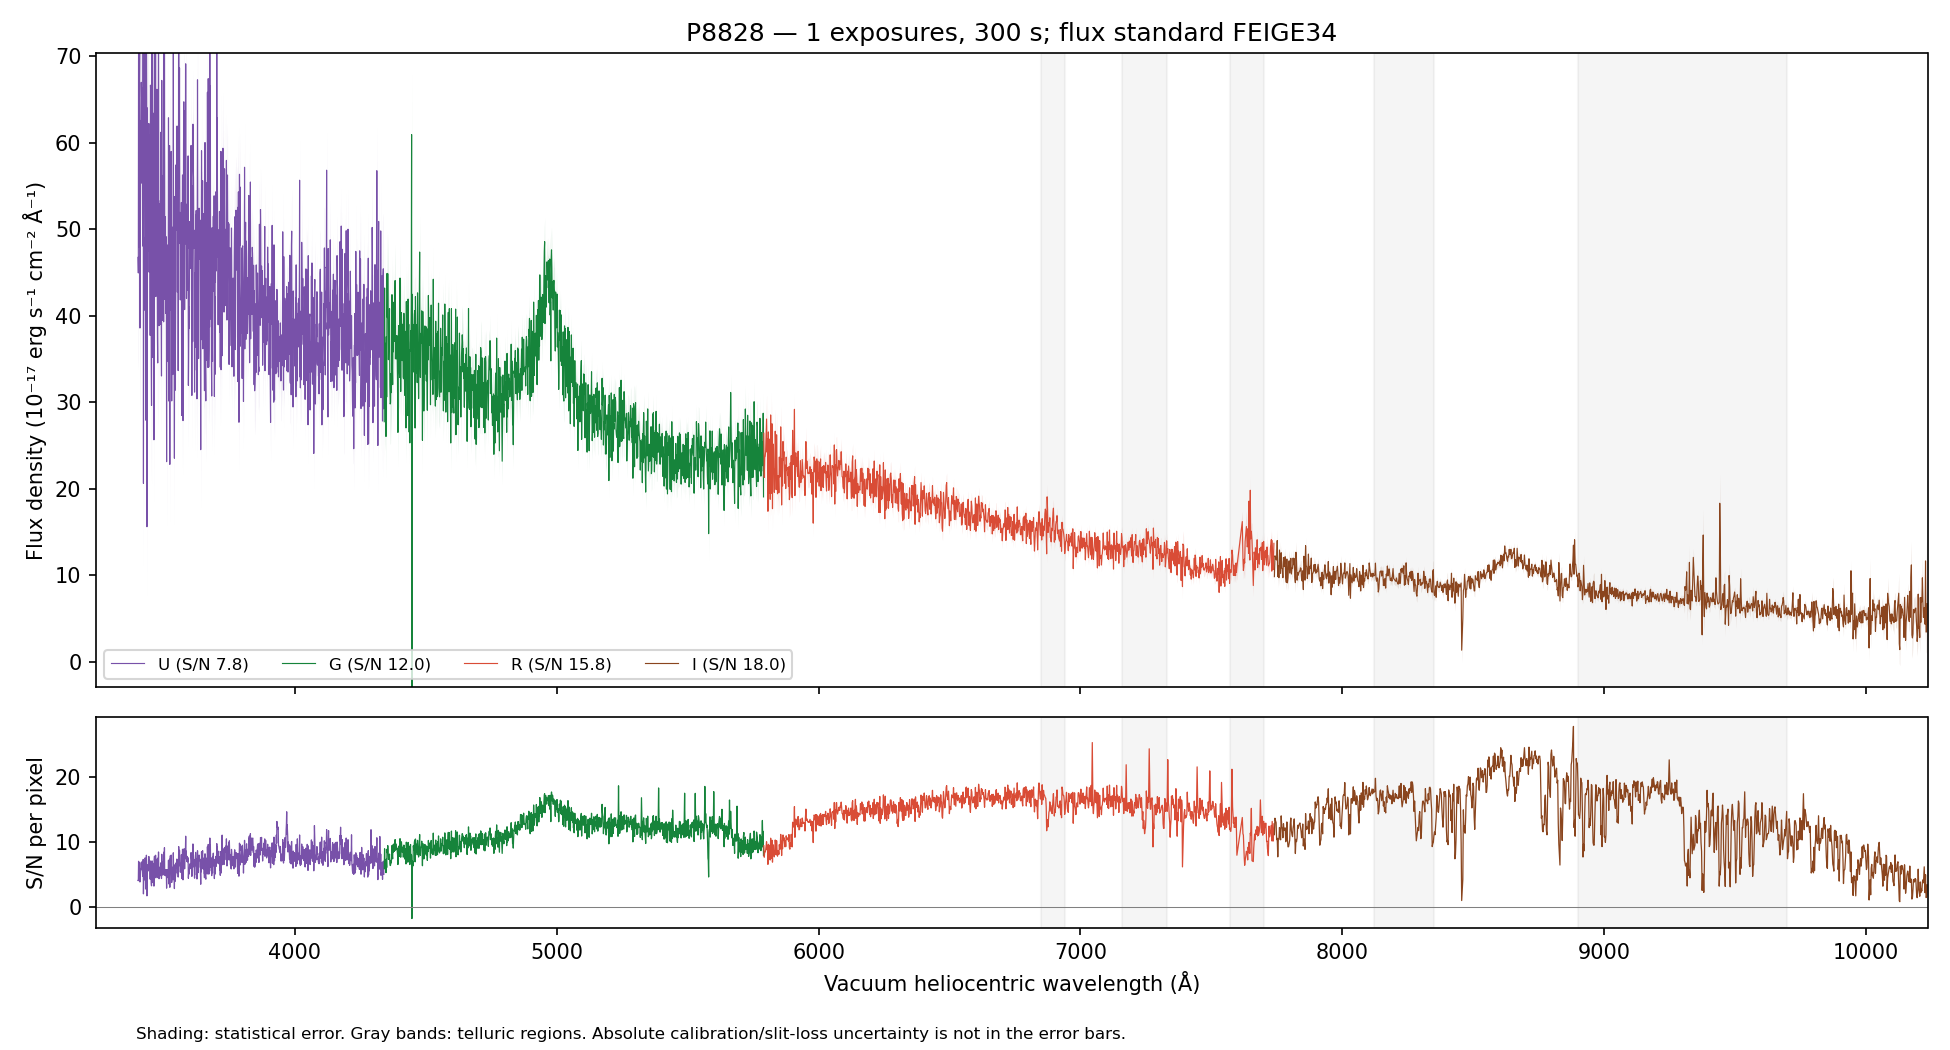

Source data for this figure (header and first rows):
WAVE_VAC_HELIO_A, FLUX, FLUX_ERR, FLUX_UNCORR, ERR_UNCORR, TELLURIC, TELLURIC_ERR, FLUX_ALTSTD, MASK, QUALITY, CHANNEL
3241, 74.5, 17.03, 74.5, 17.03, 1.0, 0.0, 124, False, 2, U
3242, 47.53, 16.77, 47.53, 16.77, 1.0, 0.0, 79.19, False, 2, U
3243, 49.64, 16.37, 49.64, 16.37, 1.0, 0.0, 82.77, False, 2, U
3244, 55.19, 16.09, 55.19, 16.09, 1.0, 0.0, 92.07, False, 2, U
3245, 39.31, 16.04, 39.31, 16.04, 1.0, 0.0, 65.6, False, 2, U
3246, 61.76, 17.04, 61.76, 17.04, 1.0, 0.0, 103.1, False, 2, U
3247, 37.75, 15.75, 37.75, 15.75, 1.0, 0.0, 63, False, 2, U
3248, 45.01, 15.01, 45.01, 15.01, 1.0, 0.0, 75.11, False, 2, U
3249, 30.93, 14.58, 30.93, 14.58, 1.0, 0.0, 51.58, False, 2, U
3250, 39.23, 14.82, 39.23, 14.82, 1.0, 0.0, 65.41, False, 2, U
3252, 76.22, 15.63, 76.22, 15.63, 1.0, 0.0, 127, False, 2, U
3253, 65.77, 15.72, 65.77, 15.72, 1.0, 0.0, 109.5, False, 2, U
3254, 55.54, 15.76, 55.54, 15.76, 1.0, 0.0, 92.4, False, 2, U
3255, 52.16, 15.91, 52.16, 15.91, 1.0, 0.0, 86.7, False, 2, U
3256, 43.27, 16.31, 43.27, 16.31, 1.0, 0.0, 71.87, False, 2, U
3257, 48.3, 16.89, 48.3, 16.89, 1.0, 0.0, 80.16, False, 2, U
3258, 60.35, 17.07, 60.35, 17.07, 1.0, 0.0, 100.1, False, 2, U
3259, 69.8, 17.37, 69.8, 17.37, 1.0, 0.0, 115.7, False, 2, U
3260, 33.88, 17.07, 33.88, 17.07, 1.0, 0.0, 56.08, False, 2, U
3261, 19.39, 17.14, 19.39, 17.14, 1.0, 0.0, 32.08, False, 2, U
3262, 76.14, 17.54, 76.14, 17.54, 1.0, 0.0, 125.9, False, 2, U
3263, 66.22, 17.38, 66.22, 17.38, 1.0, 0.0, 109.4, False, 2, U
3264, 29.37, 16.46, 29.37, 16.46, 1.0, 0.0, 48.53, False, 2, U
3265, 50.97, 16.41, 50.97, 16.41, 1.0, 0.0, 84.19, False, 2, U
3266, 45.31, 16.14, 45.31, 16.14, 1.0, 0.0, 74.84, False, 2, U
3267, 62.19, 16.73, 62.19, 16.73, 1.0, 0.0, 102.7, False, 2, U
3268, 55.48, 17.26, 55.48, 17.26, 1.0, 0.0, 91.64, False, 2, U
3269, 60.98, 17.12, 60.98, 17.12, 1.0, 0.0, 100.7, False, 2, U
3270, 55.85, 16.8, 55.85, 16.8, 1.0, 0.0, 92.27, False, 2, U
3271, 38.63, 15.57, 38.63, 15.57, 1.0, 0.0, 63.84, False, 2, U
3272, 81.92, 15.93, 81.92, 15.93, 1.0, 0.0, 135.4, False, 2, U
3273, 42.04, 15.68, 42.04, 15.68, 1.0, 0.0, 69.52, False, 2, U
3274, 46.66, 15.96, 46.66, 15.96, 1.0, 0.0, 77.2, False, 2, U
3275, 56.71, 16.11, 56.71, 16.11, 1.0, 0.0, 93.87, False, 2, U
3276, 50.99, 15.76, 50.99, 15.76, 1.0, 0.0, 84.43, False, 2, U
3277, 64.14, 15.68, 64.14, 15.68, 1.0, 0.0, 106.3, False, 2, U
3278, 22.08, 14.79, 22.08, 14.79, 1.0, 0.0, 36.6, False, 2, U
3279, 21.56, 14.53, 21.56, 14.53, 1.0, 0.0, 35.75, False, 2, U
3280, 92.88, 15.09, 92.88, 15.09, 1.0, 0.0, 154.1, False, 2, U
3281, 73.11, 15.18, 73.11, 15.18, 1.0, 0.0, 121.3, False, 2, U
3282, 51.13, 14.77, 51.13, 14.77, 1.0, 0.0, 84.89, False, 2, U
3283, 54.03, 14.67, 54.03, 14.67, 1.0, 0.0, 89.74, False, 2, U
3284, 71.82, 15.12, 71.82, 15.12, 1.0, 0.0, 119.3, False, 2, U
3285, 68.86, 15.09, 68.86, 15.09, 1.0, 0.0, 114.5, False, 2, U
3286, 67.41, 14.37, 67.41, 14.37, 1.0, 0.0, 112.1, False, 2, U
3288, 52.93, 13.83, 52.93, 13.83, 1.0, 0.0, 88.04, False, 2, U
3289, 71.86, 14.32, 71.86, 14.32, 1.0, 0.0, 119.5, False, 2, U
3290, 40.34, 14.91, 40.34, 14.91, 1.0, 0.0, 67.13, False, 2, U
3291, 70.35, 15.73, 70.35, 15.73, 1.0, 0.0, 117.1, False, 2, U
3292, 91.67, 16.22, 91.67, 16.22, 1.0, 0.0, 152.6, False, 2, U
3293, 76.46, 15.86, 76.46, 15.86, 1.0, 0.0, 127.3, False, 2, U
3294, 63.74, 15.87, 63.74, 15.87, 1.0, 0.0, 106.2, False, 2, U
3295, 62.57, 15.96, 62.57, 15.96, 1.0, 0.0, 104.2, False, 2, U
3296, 84.36, 15.98, 84.36, 15.98, 1.0, 0.0, 140.5, False, 2, U
3297, 52.61, 15.54, 52.61, 15.54, 1.0, 0.0, 87.66, False, 2, U
3298, 64.42, 15.5, 64.42, 15.5, 1.0, 0.0, 107.4, False, 2, U
3299, 57.06, 15.43, 57.06, 15.43, 1.0, 0.0, 95.1, False, 2, U
3300, 85.64, 16.01, 85.64, 16.01, 1.0, 0.0, 142.8, False, 2, U
3301, 43.74, 15.93, 43.74, 15.93, 1.0, 0.0, 72.92, False, 2, U
3302, 59.93, 15.26, 59.93, 15.26, 1.0, 0.0, 99.92, False, 2, U
... 4,397 more rows
